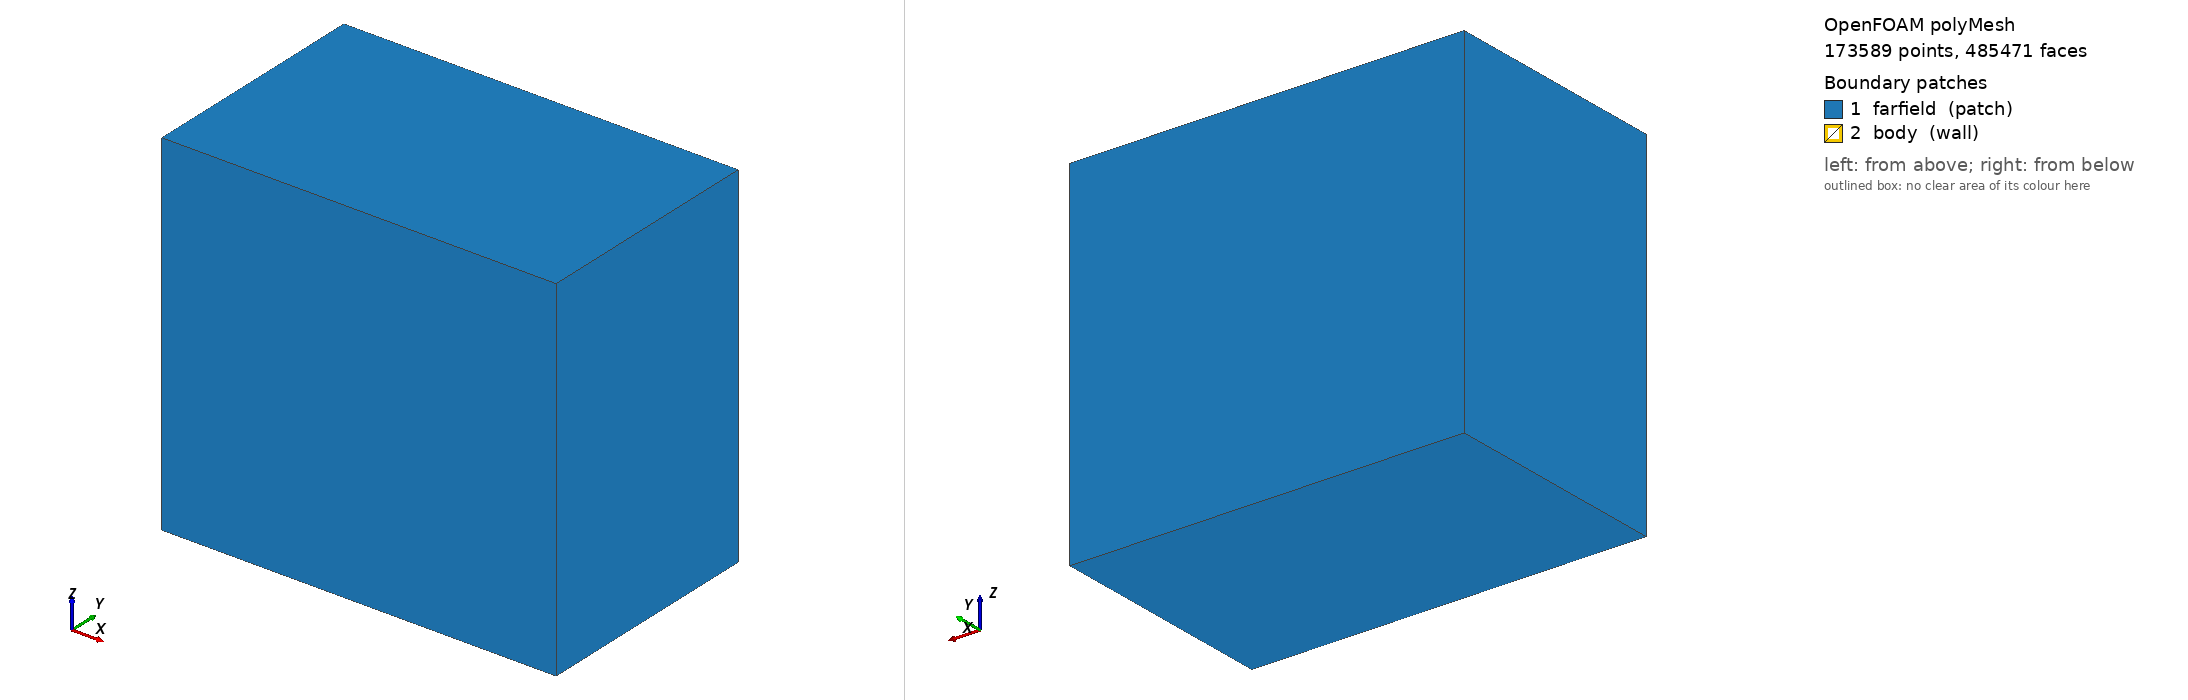

OpenFOAM case: the committed polyMesh, 173589 points, 485471 faces. Boundary patches (legend numbers): 1 farfield (patch), 2 body (wall). Left view from above one corner, right view from below the opposite corner. Boundary conditions: 0 field file(s) under 0/; 0 of 2 drawn patches have an entry in a shipped field file.

=== constant/polyMesh/boundary ===
/*--------------------------------*- C++ -*----------------------------------*\
| =========                 |                                                 |
| \\      /  F ield         | OpenFOAM: The Open Source CFD Toolbox           |
|  \\    /   O peration     | Version:  2606                                  |
|   \\  /    A nd           | Website:  www.openfoam.com                      |
|    \\/     M anipulation  |                                                 |
\*---------------------------------------------------------------------------*/
FoamFile
{
    version     2.0;
    format      ascii;
    arch        "LSB;label=32;scalar=64";
    class       polyBoundaryMesh;
    location    "constant/polyMesh";
    object      boundary;
}
// * * * * * * * * * * * * * * * * * * * * * * * * * * * * * * * * * * * * * //

2
(
    farfield
    {
        type            patch;
        nFaces          14688;
        startFace       464723;
    }
    body
    {
        type            wall;
        inGroups        1(wall);
        nFaces          6060;
        startFace       479411;
    }
)

// ************************************************************************* //


Also in the case, not shown: constant/polyMesh/faces (numeric list); constant/polyMesh/neighbour (numeric list); constant/polyMesh/owner (numeric list); constant/polyMesh/points (numeric list).
